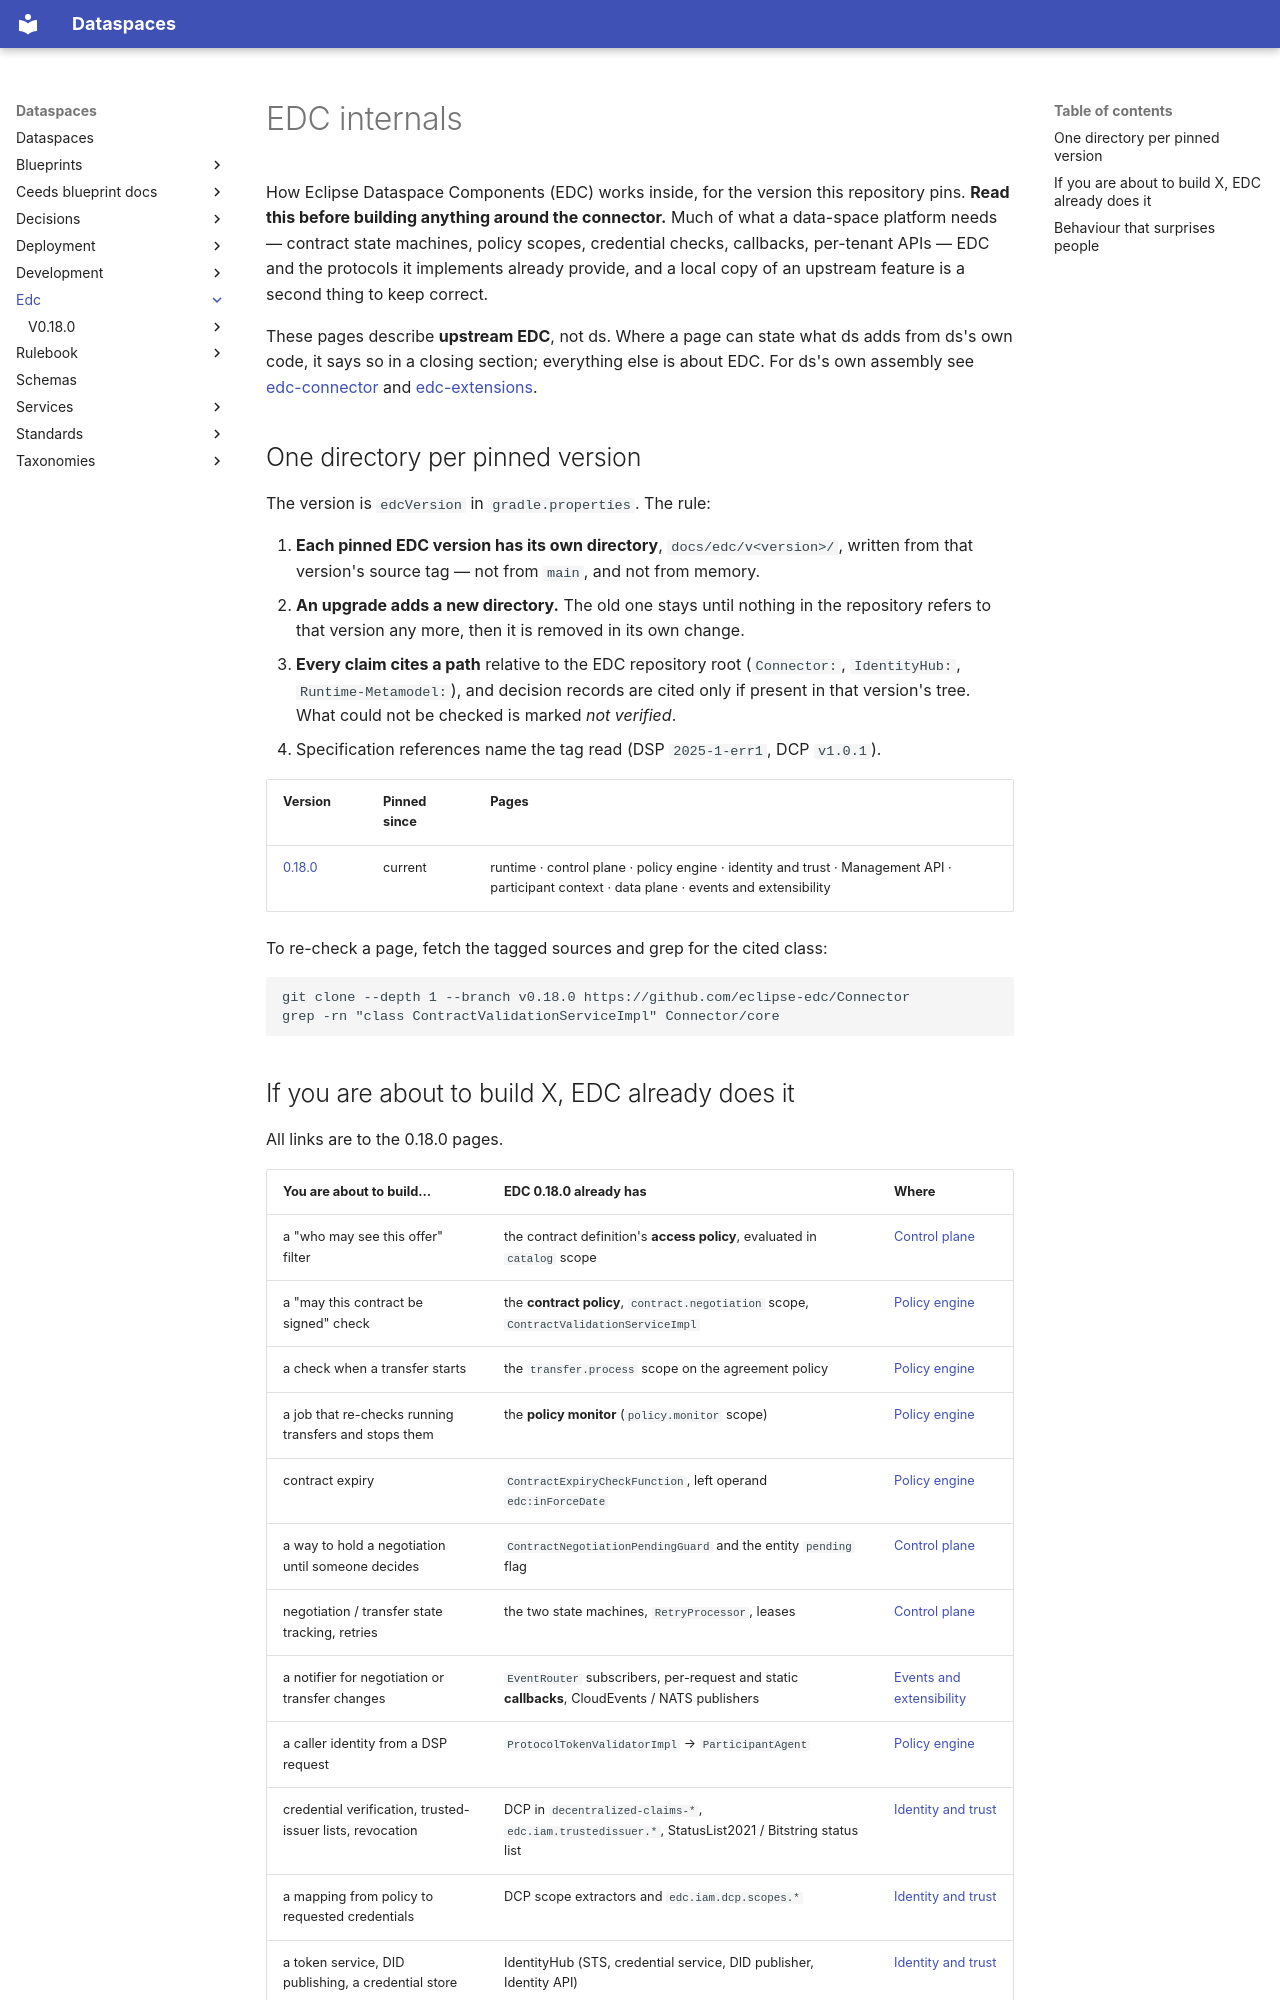

repository: spindoxlabs/ds · page: edc/index.html · generator: mkdocs

# EDC internals

How Eclipse Dataspace Components (EDC) works inside, for the version this repository pins.
**Read this before building anything around the connector.** Much of what a data-space
platform needs — contract state machines, policy scopes, credential checks, callbacks,
per-tenant APIs — EDC and the protocols it implements already provide, and a local copy of
an upstream feature is a second thing to keep correct.

These pages describe **upstream EDC**, not ds. Where a page can state what ds adds from ds's
own code, it says so in a closing section; everything else is about EDC. For ds's own
assembly see [edc-connector](../services/edc-connector.md) and
[edc-extensions](../services/edc-extensions.md).

## One directory per pinned version

The version is `edcVersion` in `gradle.properties`. The rule:

1. **Each pinned EDC version has its own directory**, `docs/edc/v<version>/`, written from
   that version's source tag — not from `main`, and not from memory.
2. **An upgrade adds a new directory.** The old one stays until nothing in the repository
   refers to that version any more, then it is removed in its own change.
3. **Every claim cites a path** relative to the EDC repository root (`Connector:`,
   `IdentityHub:`, `Runtime-Metamodel:`), and decision records are cited only if present in
   that version's tree. What could not be checked is marked *not verified*.
4. Specification references name the tag read (DSP `2025-1-err1`, DCP `v1.0.1`).

| Version | Pinned since | Pages |
|---|---|---|
| [0.18.0](v0.18.0/index.md) | current | runtime · control plane · policy engine · identity and trust · Management API · participant context · data plane · events and extensibility |

To re-check a page, fetch the tagged sources and grep for the cited class:

```
git clone --depth 1 --branch v0.18.0 https://github.com/eclipse-edc/Connector
grep -rn "class ContractValidationServiceImpl" Connector/core
```
